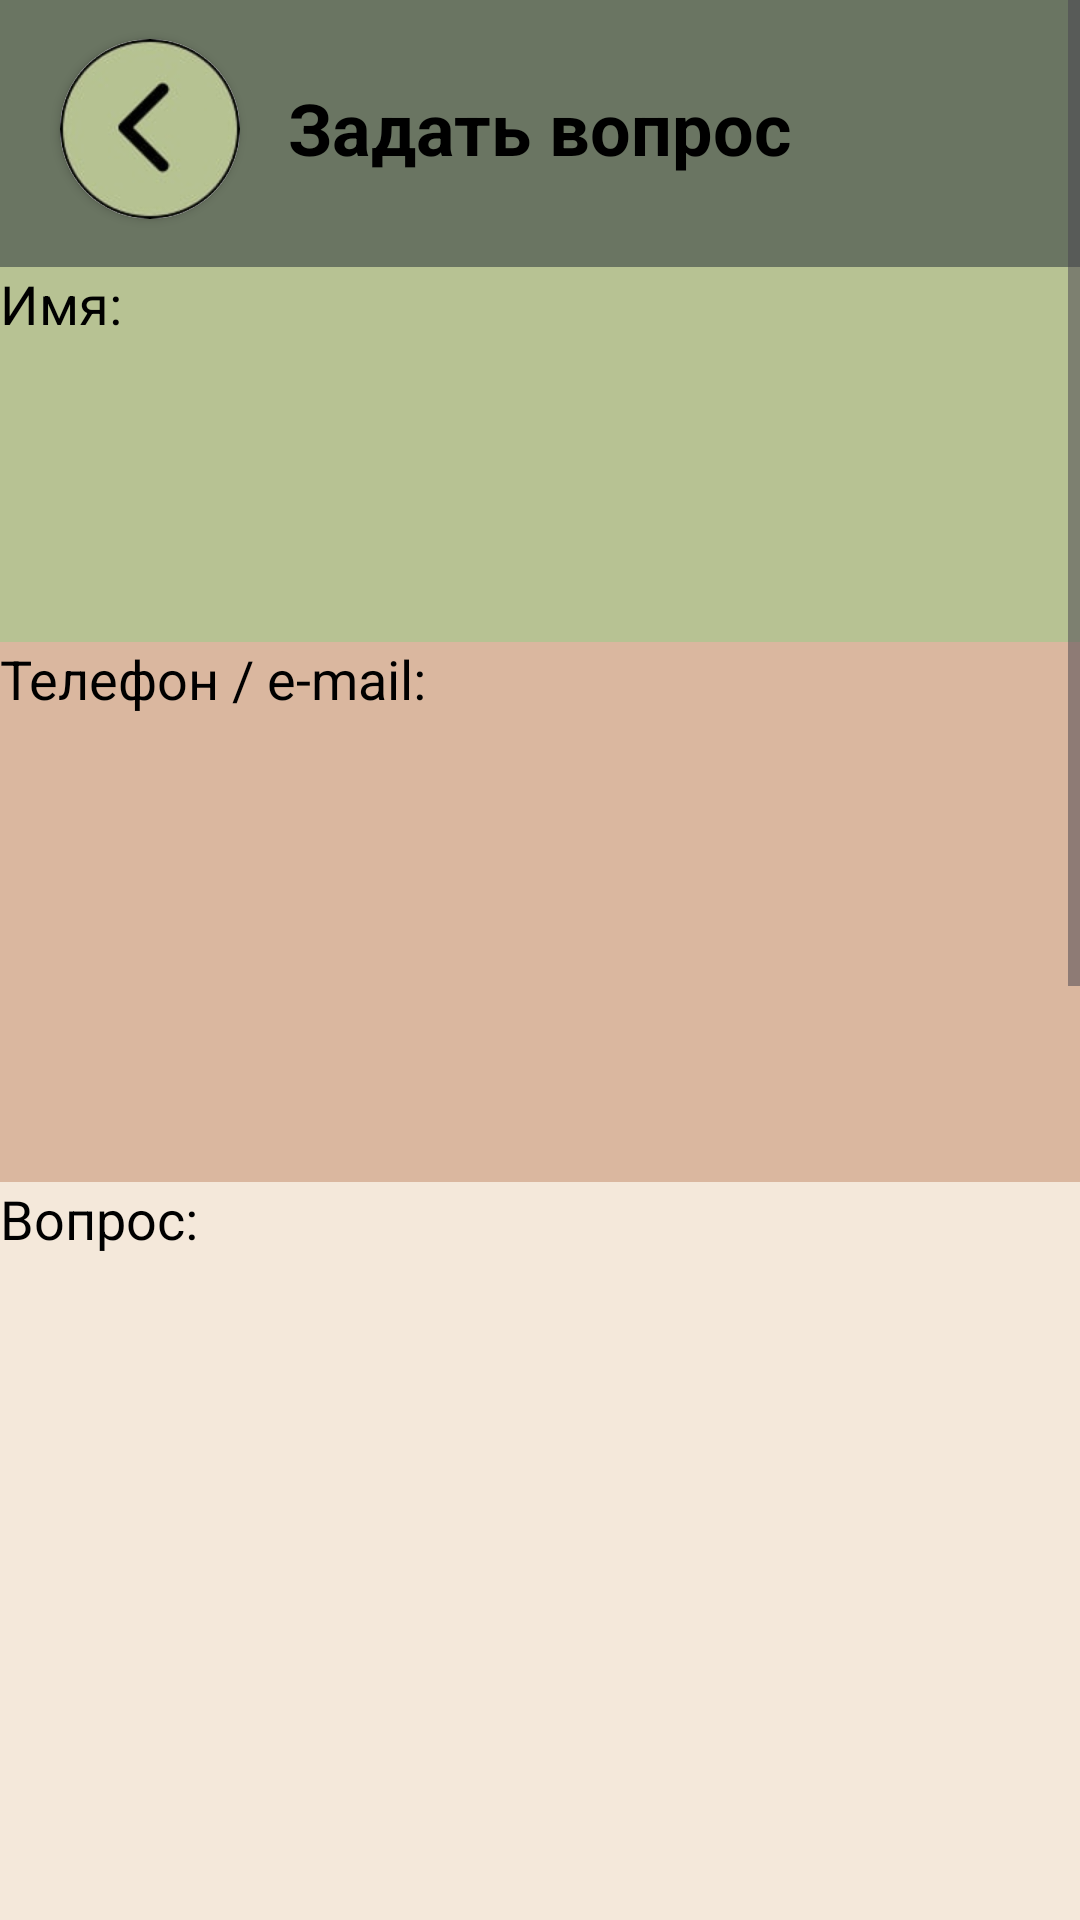

Here is an Android app screen rendered from its layout file. Give the layout XML and the strings, colors and styles it references.
<!-- AndroidManifest.xml: application theme Theme.Coffee_app -->
<!-- res/layout/fragment_question.xml -->
<?xml version="1.0" encoding="utf-8"?>
<ScrollView
    xmlns:android="http://schemas.android.com/apk/res/android"
    android:layout_width="match_parent"
    android:layout_height="match_parent"
    xmlns:app="http://schemas.android.com/apk/res-auto"
    android:fillViewport="true">

    <RelativeLayout
        android:layout_width="match_parent"
        android:layout_height="wrap_content"
        android:background="@color/brown2">

        <TextView
            android:id="@+id/textName"
            android:layout_width="419dp"
            android:layout_height="85dp"
            android:background="@color/brown2"
            android:gravity="center"
            android:text="Задать вопрос"
            android:textStyle="bold"
            android:textColor="@color/black"
            android:textSize="24sp"
            android:layout_centerHorizontal="true"
            android:layout_marginTop="0dp"/>

        <com.google.android.material.button.MaterialButton
            android:id="@+id/buttonReturn41"
            android:layout_width="60dp"
            android:layout_height="60dp"
            android:layout_marginLeft="20dp"
            android:layout_marginTop="13dp" />

        <androidx.cardview.widget.CardView
            android:layout_width="60dp"
            android:layout_height="60dp"
            android:layout_marginLeft="20dp"
            android:layout_marginTop="13dp"
            app:cardCornerRadius="42dp"
            app:layout_constraintBottom_toTopOf="@+id/textName">

            <ImageView
                android:layout_width="60dp"
                android:layout_height="60dp"
                app:layout_constraintBottom_toTopOf="@+id/textName"
                android:src="@drawable/was" />
        </androidx.cardview.widget.CardView>

        <TextView
            android:id="@+id/textForeName"
            android:layout_width="419dp"
            android:layout_height="125dp"
            android:layout_below="@id/buttonReturn41"
            android:background="@color/brown1"
            android:layout_marginTop="16dp"
            android:text="Имя:"
            android:textColor="@color/black"
            android:textSize="18sp" />

        <TextView
            android:id="@+id/textPhoneemail"
            android:layout_width="419dp"
            android:layout_height="180dp"
            android:layout_below="@id/textForeName"
            android:background="@color/beige"
            android:text="Телефон / e-mail:"
            android:textColor="@color/black"
            android:textSize="18sp" />

        <TextView
            android:id="@+id/textQuestion"
            android:layout_width="419dp"
            android:layout_height="852dp"
            android:layout_below="@id/textPhoneemail"
            android:background="@color/brown"
            android:text="Вопрос:"
            android:textColor="@color/black"
            android:textSize="18sp" />

        <com.google.android.material.button.MaterialButton
            android:id="@+id/buttonQuestions"
            android:layout_width="321dp"
            android:layout_height="71dp"
            android:layout_marginTop="650dp"
            android:layout_marginRight="23dp"
            android:backgroundTint="@color/brown1"
            app:strokeColor="@color/brown2"
            app:strokeWidth="1dp"
            app:cornerRadius="50dp"
            android:layout_alignParentEnd="true"
            android:text="Отправить вопрос"
            android:textColor="@color/black"
            android:textSize="24sp"
            android:paddingStart="8dp"
            android:paddingEnd="8dp"
            android:paddingTop="2dp"
            android:paddingBottom="4dp"
            android:layout_marginEnd="44dp"/>

    </RelativeLayout>

</ScrollView>
<!-- resources referenced by this layout -->
<resources>
  <color name="beige">#DAB79F</color>
  <color name="black">#FF000000</color>
  <color name="brown">#F4E8DA</color>
  <color name="brown1">#B7C293</color>
  <color name="brown2">#6A7562</color>
  <!-- drawable was: jpg bitmap (drawable, 5665 bytes) -->
  <style name="Theme.Coffee_app" parent="Base.Theme.Coffee_app" />
  <style name="Base.Theme.Coffee_app" parent="Theme.Material3.DayNight.NoActionBar">
          
          
      </style>
</resources>
